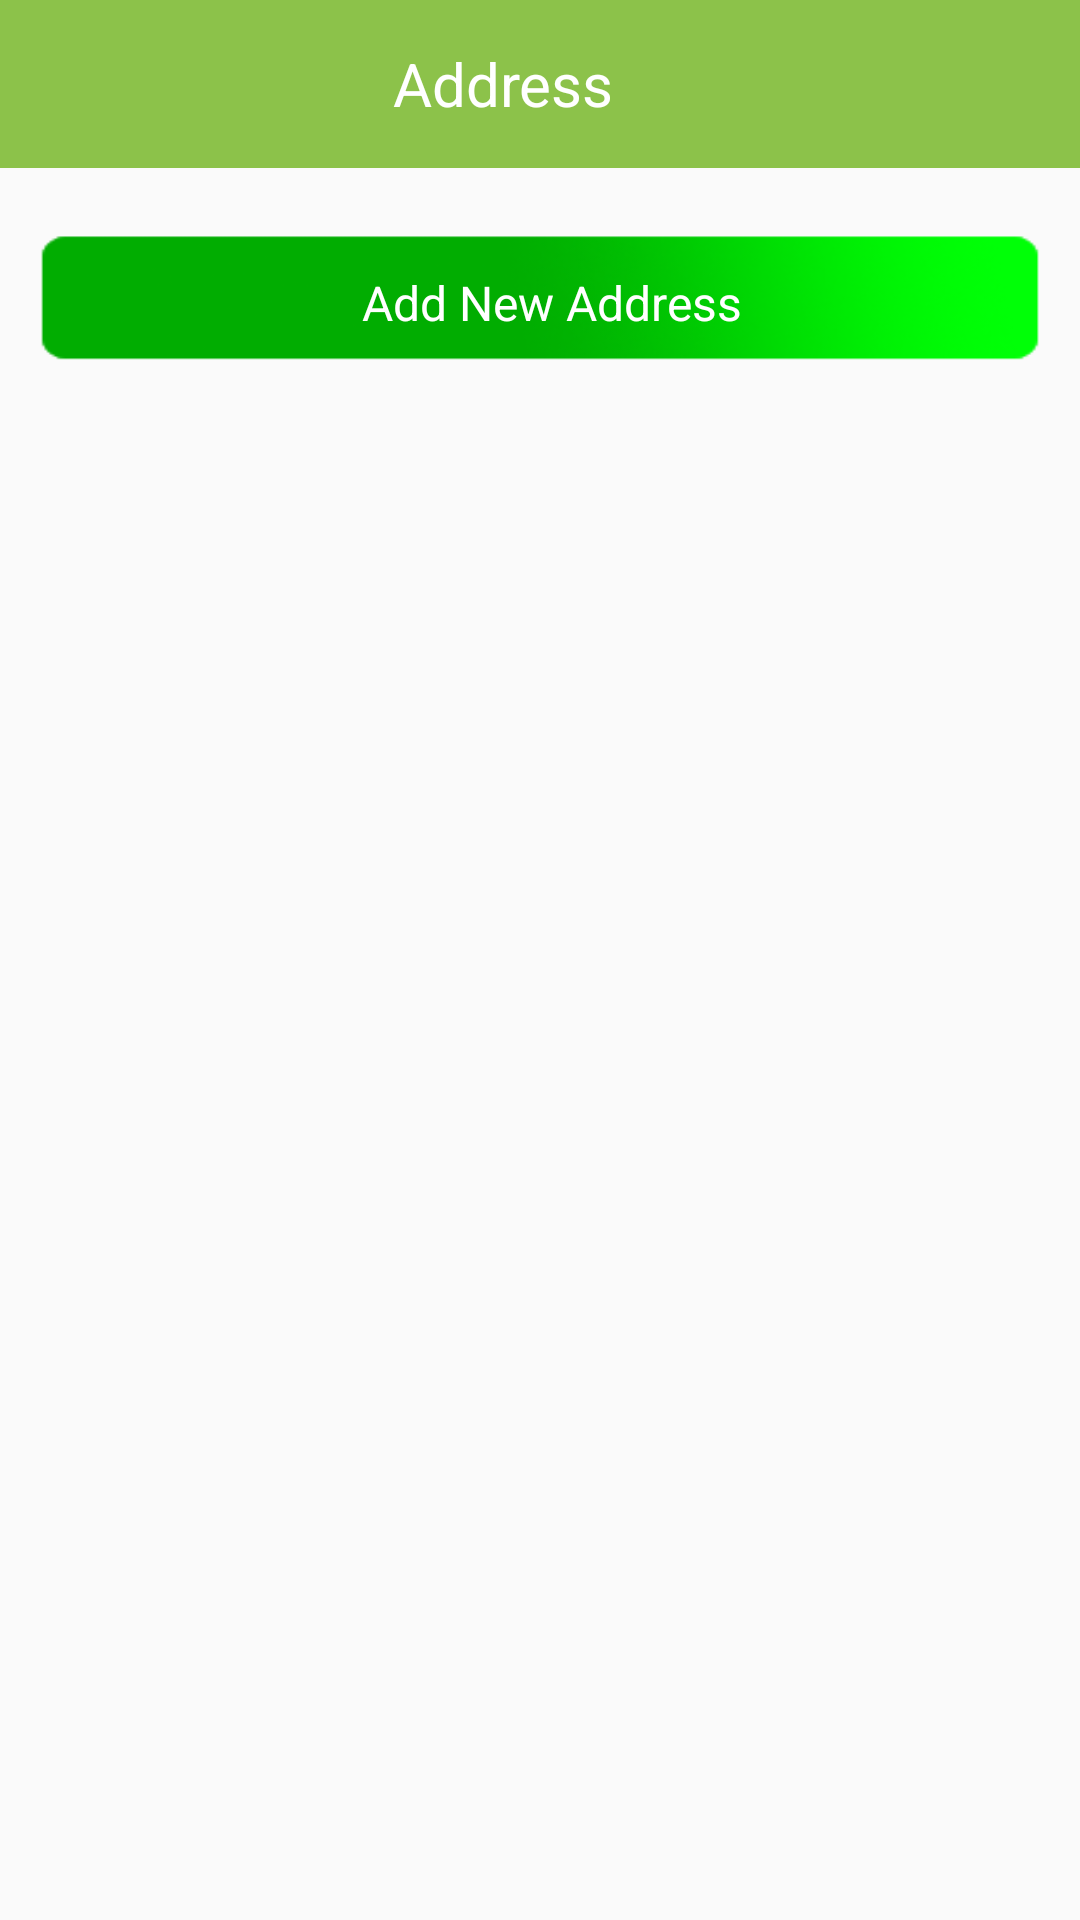

This screen was rendered from an Android layout file. Write that file and the resources it references.
<!-- AndroidManifest.xml: application theme AppTheme -->
<!-- res/layout/activity_delivery_address.xml -->
<?xml version="1.0" encoding="utf-8"?>
<RelativeLayout xmlns:android="http://schemas.android.com/apk/res/android"
    xmlns:app="http://schemas.android.com/apk/res-auto"
    xmlns:tools="http://schemas.android.com/tools"
    android:layout_width="match_parent"
    android:layout_height="match_parent"
    tools:context=".Activity.DeliveryAddress">

    <android.support.design.widget.AppBarLayout
        android:id="@+id/appbar"
        android:layout_width="match_parent"
        android:layout_height="wrap_content"
        android:theme="@style/AppTheme.AppBarOverlay">

        <android.support.v7.widget.Toolbar
            android:layout_width="match_parent"
            android:layout_height="?attr/actionBarSize"
            android:background="?attr/colorPrimary"
            app:popupTheme="@style/AppTheme.PopupOverlay">

            <RelativeLayout
                android:layout_width="match_parent"
                android:layout_height="match_parent"
                android:layout_marginRight="10dp">

                <LinearLayout
                    android:layout_width="wrap_content"
                    android:layout_height="match_parent"
                    android:gravity="center">

                    <ImageView
                        android:id="@+id/back"
                        android:layout_width="35dp"
                        android:layout_height="35dp"
                        android:src="@drawable/back" />
                </LinearLayout>

                <LinearLayout
                    android:layout_width="match_parent"
                    android:layout_height="match_parent"
                    android:layout_marginRight="30dp"
                    android:gravity="center">

                    <TextView
                        android:layout_width="wrap_content"
                        android:layout_height="match_parent"
                        android:gravity="center_vertical"
                        android:scaleType="fitXY"
                        android:text=" Address "
                        android:textColor="@color/white"
                        android:textSize="20dp" />
                </LinearLayout>

                <LinearLayout
                    android:layout_width="wrap_content"
                    android:layout_height="match_parent"
                    android:layout_alignParentEnd="true"
                    android:gravity="center_vertical"
                    android:orientation="horizontal"
                    android:visibility="gone">

                    <TextView
                        android:layout_width="wrap_content"
                        android:layout_height="wrap_content"
                        android:layout_gravity="center_vertical"
                        android:text="0"
                        android:textColor="@color/red"
                        android:textSize="15dp" />

                    <ImageView
                        android:layout_width="25dp"
                        android:layout_height="25dp"
                        android:layout_marginLeft="3dp"
                        android:scaleType="fitXY"
                        android:src="@drawable/bag_icon" />
                </LinearLayout>
            </RelativeLayout>
        </android.support.v7.widget.Toolbar>

    </android.support.design.widget.AppBarLayout>

    <LinearLayout
        android:layout_below="@id/appbar"
        android:layout_margin="10dp"
        android:orientation="vertical"
        android:layout_width="match_parent"
        android:layout_height="match_parent">

        <RelativeLayout
            android:gravity="center"
            android:layout_width="match_parent"
            android:layout_height="60dp">
            <LinearLayout
                android:background="@drawable/loginbtn"
                android:layout_marginTop="10dp"
                android:id="@+id/addaddress"
                android:gravity="center"
                android:layout_width="match_parent"
                android:layout_height="wrap_content">
                <ImageView
                    android:src="@drawable/add"
                    android:layout_width="wrap_content"
                    android:layout_height="wrap_content" />
                <TextView
                    android:text="  Add New Address"
                    android:textColor="@color/white"
                    android:layout_width="wrap_content"
                    android:layout_height="wrap_content"
                    android:id="@+id/textView"
                    android:textSize="16sp" />
            </LinearLayout>
        </RelativeLayout>

        <LinearLayout
            android:layout_marginTop="10dp"
            android:layout_width="match_parent"
            android:layout_height="wrap_content">
            <android.support.v7.widget.RecyclerView
                android:id="@+id/recyclerview"
                android:layout_width="match_parent"
                android:layout_height="match_parent"/>
        </LinearLayout>
    </LinearLayout>
</RelativeLayout>
<!-- resources referenced by this layout -->
<resources>
  <color name="red">#f20000</color>
  <color name="white">#fff</color>
  <!-- drawable bag_icon: png bitmap (drawable, 2192 bytes) -->
  <!-- drawable loginbtn: png bitmap (drawable, 9447 bytes) -->
  <style name="AppTheme.AppBarOverlay" parent="ThemeOverlay.AppCompat.Dark.ActionBar" />
  <style name="AppTheme.PopupOverlay" parent="ThemeOverlay.AppCompat.Light" />
  <style name="AppTheme" parent="Base.Theme.AppCompat.Light.DarkActionBar">
          
          <item name="colorPrimary">@color/colorPrimary</item>
          <item name="colorPrimaryDark">@color/colorPrimaryDark</item>
          <item name="colorAccent">@color/colorPrimary</item>
          <item name="drawerArrowStyle">@style/DrawerArrowStyle</item>
          <item name="coordinatorLayoutStyle">@style/Widget.Support.CoordinatorLayout</item>
      </style>
  <color name="colorPrimary">#8cc24a</color>
  <color name="colorPrimaryDark">#8D8CC24A</color>
  <style name="DrawerArrowStyle" parent="Widget.AppCompat.DrawerArrowToggle">
          <item name="spinBars">true</item>
          <item name="color">@android:color/white</item>
      </style>
</resources>
